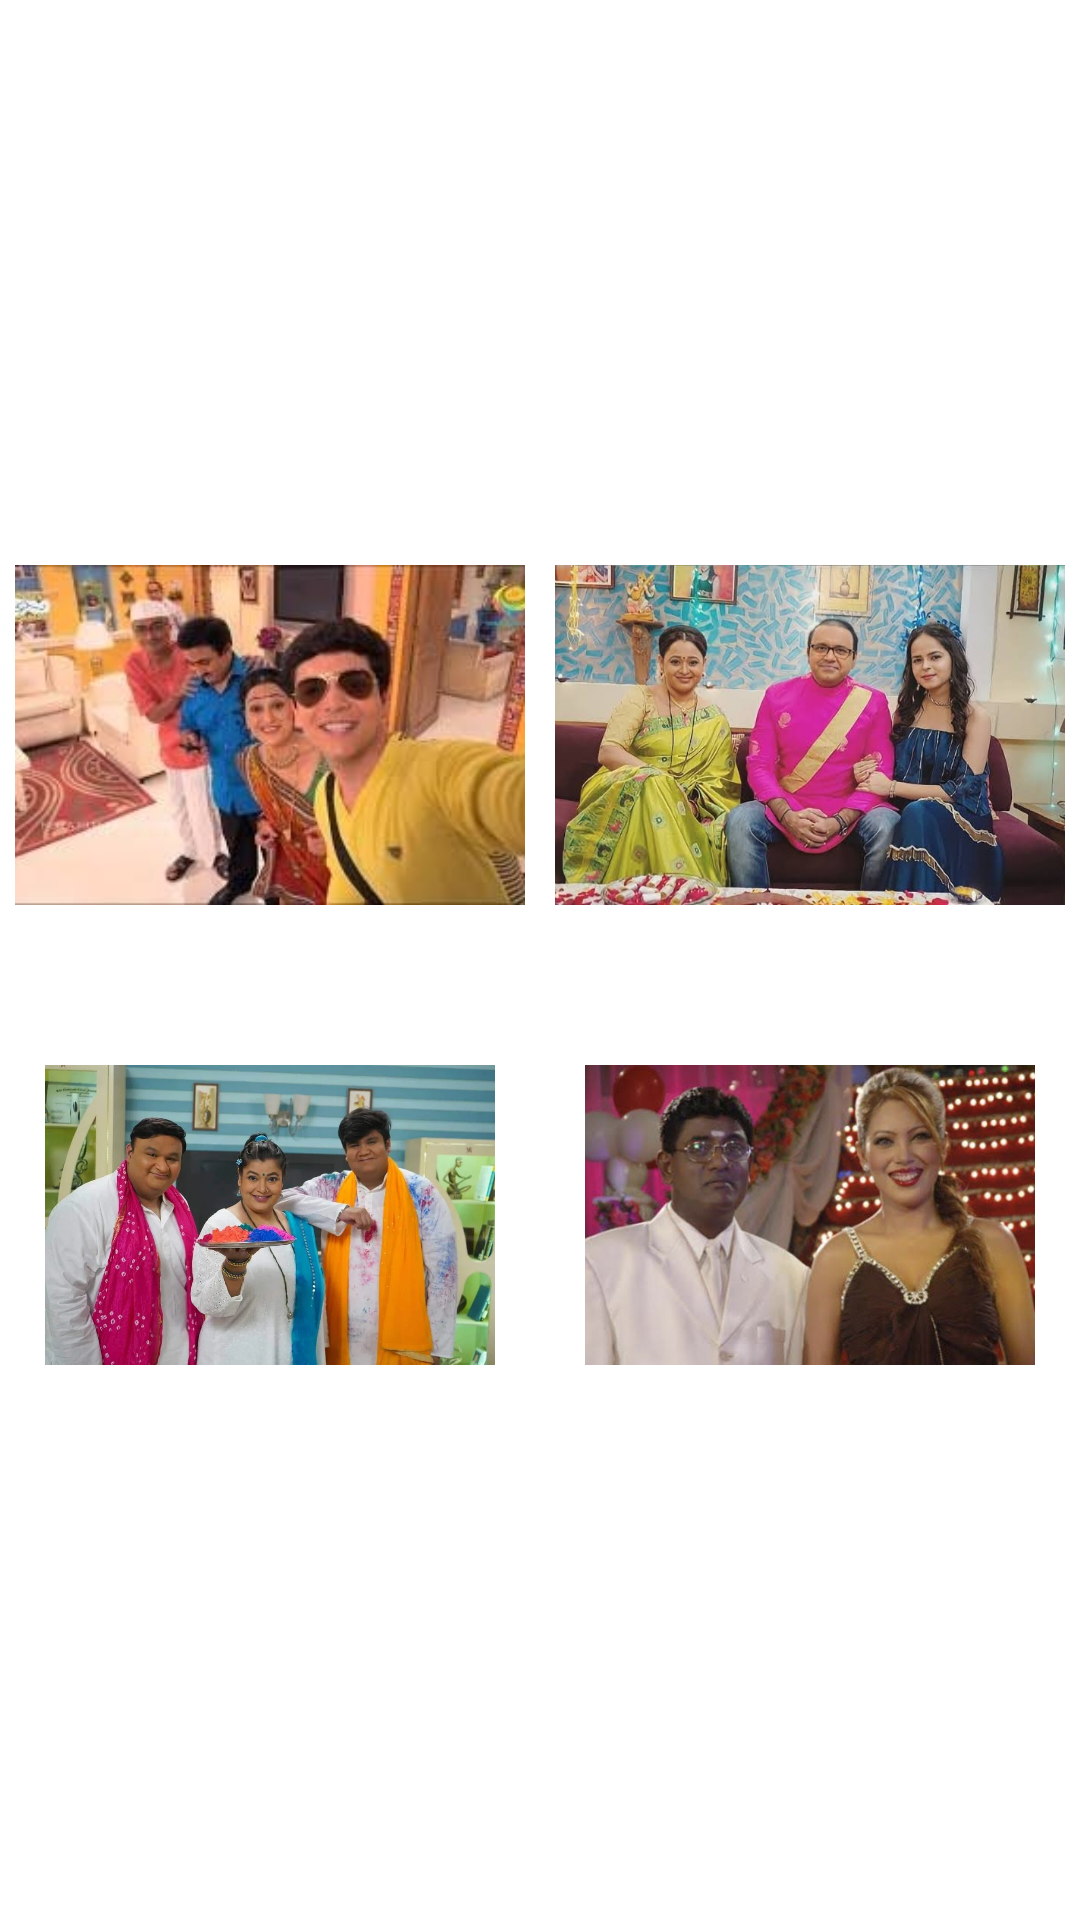

Write the Android layout XML for this screen, with the resource values it uses.
<!-- AndroidManifest.xml: application theme Theme.FamousDialogues -->
<!-- res/layout/activity_tmk.xml -->
<?xml version="1.0" encoding="utf-8"?>
<androidx.constraintlayout.widget.ConstraintLayout
    xmlns:android="http://schemas.android.com/apk/res/android"
    xmlns:app="http://schemas.android.com/apk/res-auto"
    xmlns:tools="http://schemas.android.com/tools"
    android:layout_width="match_parent"
    android:layout_height="match_parent"
    tools:context=".tmk">

    <LinearLayout
        android:layout_width="match_parent"
        android:layout_height="match_parent"

        android:orientation="vertical">

        <LinearLayout
            android:layout_width="match_parent"
            android:layout_height="350dp"
            android:orientation="horizontal"
            android:paddingTop="140dp">

            <ImageView
                android:id="@+id/i1"
                android:layout_width="match_parent"
                android:layout_height="match_parent"
                android:layout_weight="1"
                android:contentDescription="TODO"
                android:padding="5dp"
                app:srcCompat="@drawable/gada_family" />

            <ImageView
                android:id="@+id/i2"
                android:layout_width="wrap_content"
                android:layout_height="wrap_content"
                android:layout_weight="1"
                android:padding="5dp"
                app:srcCompat="@drawable/bhide_family" />

        </LinearLayout>

        <LinearLayout
            android:layout_width="match_parent"
            android:layout_height="match_parent"
            android:orientation="horizontal"
            android:paddingBottom="180dp">

            <ImageView
                android:id="@+id/i3"
                android:layout_width="wrap_content"
                android:layout_height="wrap_content"
                android:layout_weight="1"
                android:padding="5dp"
                app:srcCompat="@drawable/hathi_family" />

            <ImageView
                android:id="@+id/i4"
                android:layout_width="wrap_content"
                android:layout_height="wrap_content"
                android:layout_weight="1"
                android:padding="5dp"
                app:srcCompat="@drawable/iyer_family" />

        </LinearLayout>
    </LinearLayout>

</androidx.constraintlayout.widget.ConstraintLayout>
<!-- resources referenced by this layout -->
<resources>
  <!-- drawable bhide_family: jpg bitmap (drawable-v24, 225451 bytes) -->
  <!-- drawable gada_family: jpg bitmap (drawable-v24, 41950 bytes) -->
  <!-- drawable hathi_family: jpg bitmap (drawable-v24, 475798 bytes) -->
  <!-- drawable iyer_family: jpg bitmap (drawable-v24, 103663 bytes) -->
  <style name="Theme.FamousDialogues" parent="Theme.MaterialComponents.DayNight.DarkActionBar">
          
          <item name="colorPrimary">@color/purple_500</item>
          <item name="colorPrimaryVariant">@color/purple_700</item>
          <item name="colorOnPrimary">@color/white</item>
          
          <item name="colorSecondary">@color/teal_200</item>
          <item name="colorSecondaryVariant">@color/teal_700</item>
          <item name="colorOnSecondary">@color/black</item>
          
          <item name="android:statusBarColor" tools:targetApi="l">?attr/colorPrimaryVariant</item>
          
      </style>
  <!-- not gathered from this repository: default colours our renderer supplied (Android Studio template values) -->
  <color name="purple_500">#FF6200EE</color>
  <color name="purple_700">#FF3700B3</color>
  <color name="teal_200">#FF03DAC5</color>
  <color name="teal_700">#FF018786</color>
  <color name="black">#FF000000</color>
  <color name="white">#FFFFFFFF</color>
</resources>
